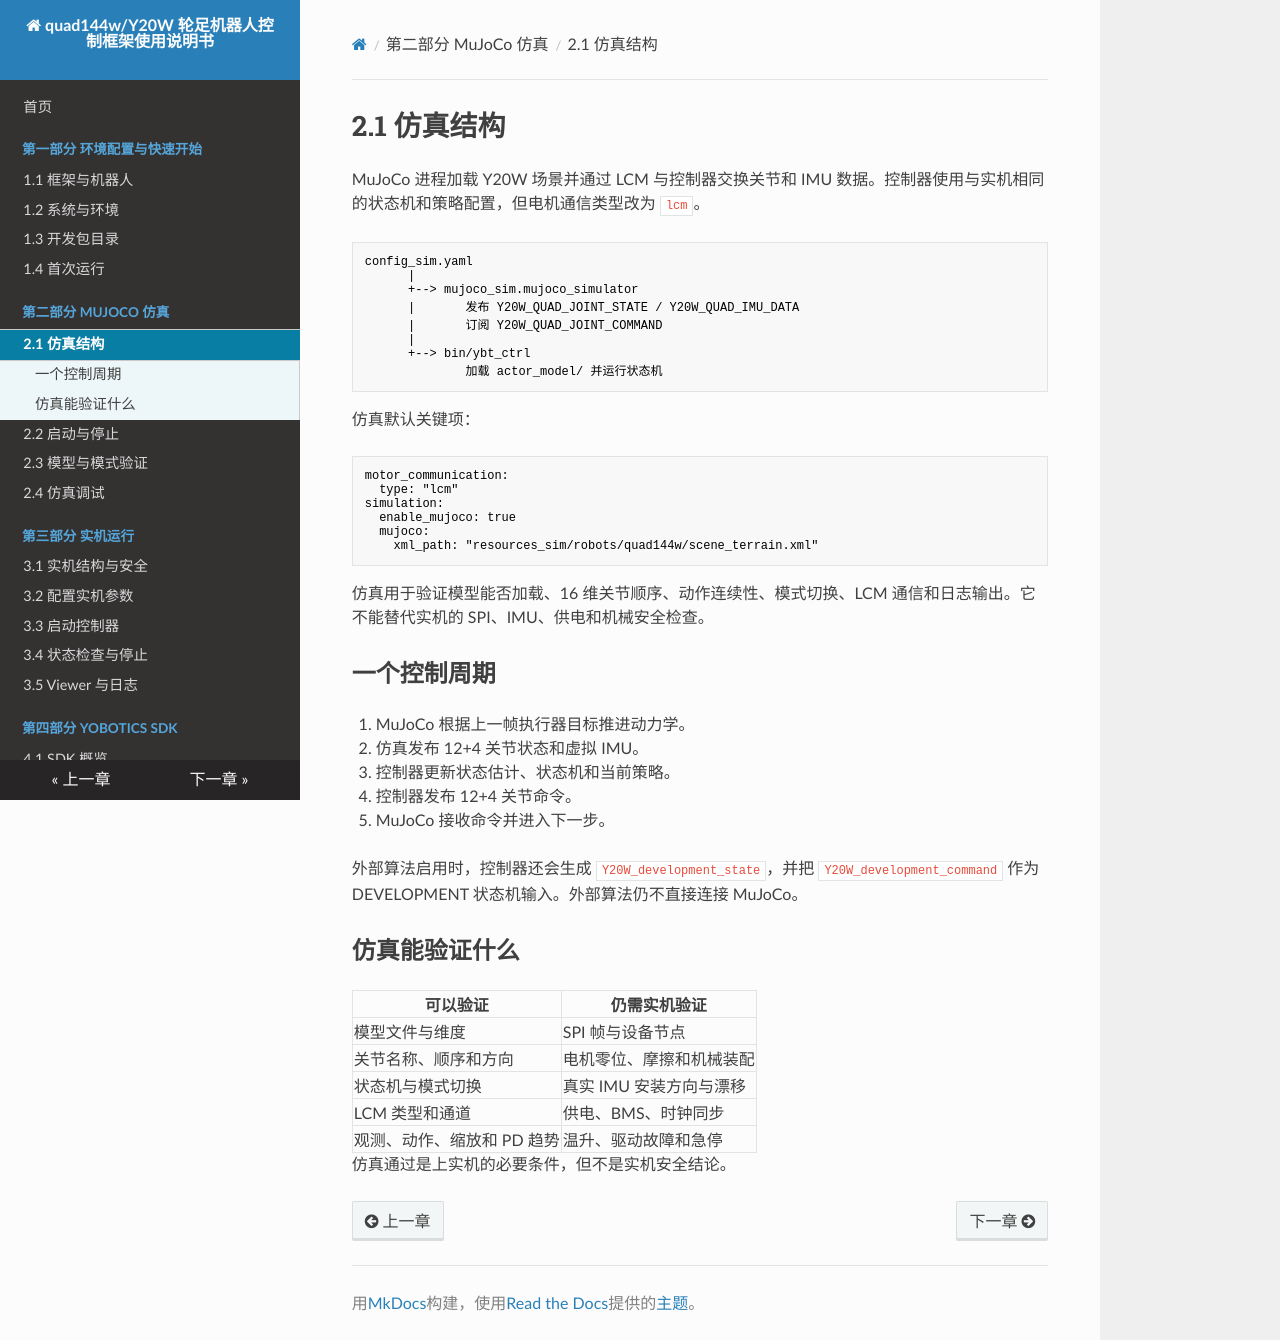

repository: YoboticsHub/yobotics_quad144w · page: zh/part-2-mujoco/1.overview.html · generator: mkdocs

# 2.1 仿真结构

MuJoCo 进程加载 Y20W 场景并通过 LCM 与控制器交换关节和 IMU 数据。控制器使用与实机相同的状态机和策略配置，但电机通信类型改为 `lcm`。

```text
config_sim.yaml
      |
      +--> mujoco_sim.mujoco_simulator
      |       发布 Y20W_QUAD_JOINT_STATE / Y20W_QUAD_IMU_DATA
      |       订阅 Y20W_QUAD_JOINT_COMMAND
      |
      +--> bin/ybt_ctrl
              加载 actor_model/ 并运行状态机
```

仿真默认关键项：

```yaml
motor_communication:
  type: "lcm"
simulation:
  enable_mujoco: true
  mujoco:
    xml_path: "resources_sim/robots/quad144w/scene_terrain.xml"
```

仿真用于验证模型能否加载、16 维关节顺序、动作连续性、模式切换、LCM 通信和日志输出。它不能替代实机的 SPI、IMU、供电和机械安全检查。

## 一个控制周期

1. MuJoCo 根据上一帧执行器目标推进动力学。
2. 仿真发布 12+4 关节状态和虚拟 IMU。
3. 控制器更新状态估计、状态机和当前策略。
4. 控制器发布 12+4 关节命令。
5. MuJoCo 接收命令并进入下一步。

外部算法启用时，控制器还会生成 `Y20W_development_state`，并把 `Y20W_development_command` 作为 DEVELOPMENT 状态机输入。外部算法仍不直接连接 MuJoCo。

## 仿真能验证什么

| 可以验证 | 仍需实机验证 |
| --- | --- |
| 模型文件与维度 | SPI 帧与设备节点 |
| 关节名称、顺序和方向 | 电机零位、摩擦和机械装配 |
| 状态机与模式切换 | 真实 IMU 安装方向与漂移 |
| LCM 类型和通道 | 供电、BMS、时钟同步 |
| 观测、动作、缩放和 PD 趋势 | 温升、驱动故障和急停 |

仿真通过是上实机的必要条件，但不是实机安全结论。
